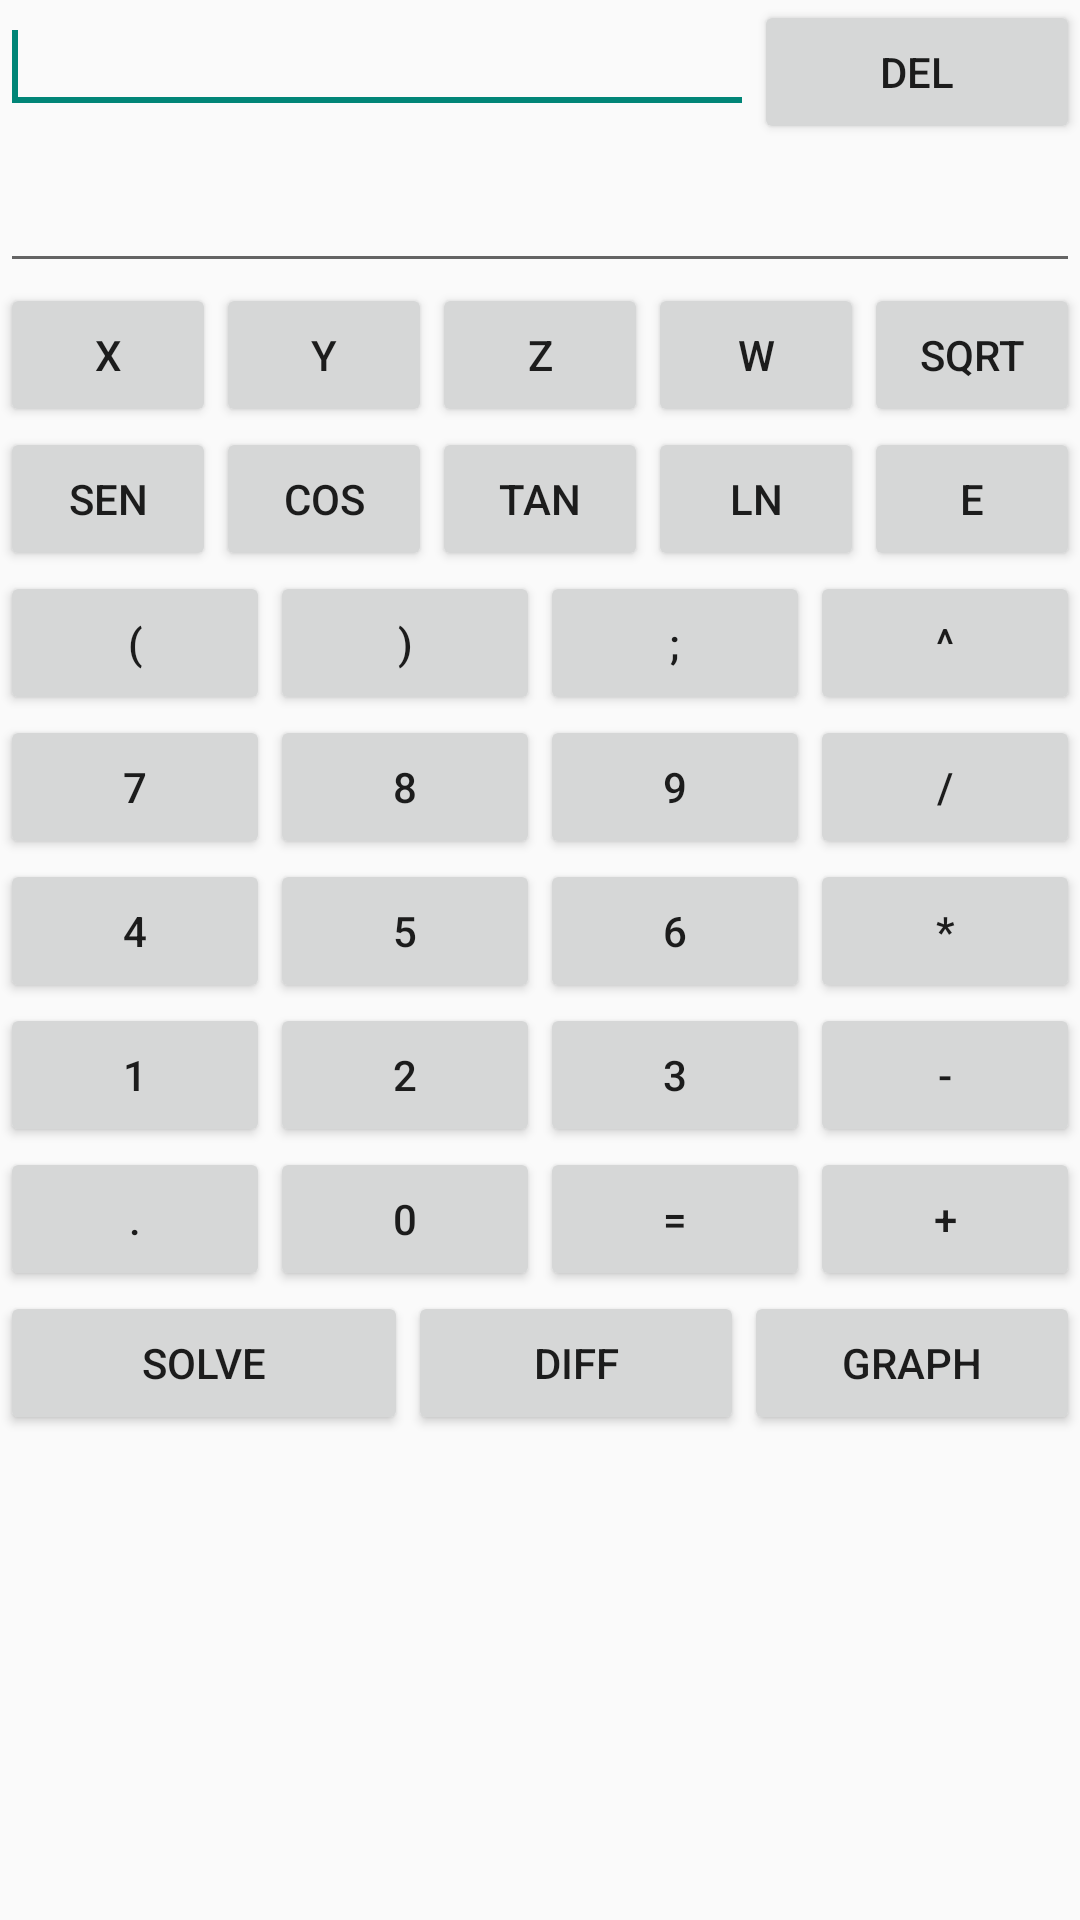

Layout XML and referenced resources for this Android screen:
<!-- AndroidManifest.xml: application theme Theme.AppCompat.Light.DarkActionBar -->
<!-- res/layout/fragment_calculadora_teclado.xml -->
<LinearLayout xmlns:android="http://schemas.android.com/apk/res/android"
    android:layout_width="fill_parent"
    android:layout_height="fill_parent"
    android:orientation="vertical" >

    <LinearLayout
        android:layout_width="match_parent"
        android:layout_height="wrap_content" >
        
    <EditText
        android:id="@+id/txtexpr"
        android:layout_width="wrap_content"
        android:layout_height="wrap_content"
        android:layout_weight="2"
        android:ems="10"
        android:inputType="none"
        android:text="@string/vacio"
        android:singleLine="true"        
         >

        <requestFocus />
    </EditText>       
    
        <Button
            android:id="@+id/btn_del"
            android:layout_width="wrap_content"
            android:layout_height="wrap_content"
            android:layout_weight="1"
            android:text="@string/btn_del" />     
    </LinearLayout>
    
    <LinearLayout
        android:layout_width="match_parent"
        android:layout_height="wrap_content" >

        <EditText
            android:id="@+id/txt_Resp"
            android:layout_width="match_parent"
            android:layout_height="wrap_content"
            android:text="@string/vacio"
            android:textAppearance="?android:attr/textAppearanceLarge" 
            android:inputType="none"
            android:singleLine="true"  
            />

    </LinearLayout>    

   <LinearLayout
        android:layout_width="match_parent"
        android:layout_height="wrap_content"
         >
    
        <Button
            android:id="@+id/btn_x"
            android:layout_width="wrap_content"
            android:layout_height="wrap_content"
            android:layout_weight="1"
            android:text="@string/btn_x" />
        
        <Button
            android:id="@+id/btn_y"
            android:layout_width="wrap_content"
            android:layout_height="wrap_content" 
            android:layout_weight="1"          
            android:text="@string/btn_y" />
        
        <Button
            android:id="@+id/btn_z"
            android:layout_width="wrap_content"
            android:layout_height="wrap_content"
            android:layout_weight="1"           
            android:text="@string/btn_z" />
        
        <Button
            android:id="@+id/btn_w"
            android:layout_width="wrap_content"
            android:layout_height="wrap_content"
            android:layout_weight="1"           
            android:text="@string/btn_w" />        
        
        <Button
            android:id="@+id/btn_sqrt"
            android:layout_width="wrap_content"
            android:layout_height="wrap_content"
            android:layout_weight="1"
            android:text="@string/btn_sqrt" />        
    
       
        
    </LinearLayout>

    <LinearLayout
        android:layout_width="match_parent"
        android:layout_height="wrap_content" >
        
        <Button
            android:id="@+id/btn_sen"
            android:layout_width="wrap_content"
            android:layout_height="wrap_content"
            android:layout_weight="1"
            android:text="@string/btn_sen" />
        
        <Button
            android:id="@+id/btn_cos"
            android:layout_width="wrap_content"
            android:layout_height="wrap_content"
            android:layout_weight="1"
            android:text="@string/btn_cos" />
        
        <Button
            android:id="@+id/btn_tan"
            android:layout_width="wrap_content"
            android:layout_height="wrap_content"
            android:layout_weight="1"
            android:text="@string/btn_tan" />   
            
        <Button
            android:id="@+id/btn_ln"
            android:layout_width="wrap_content"
            android:layout_height="wrap_content"
            android:layout_weight="1"
            android:text="@string/btn_ln" />
        
        <Button
            android:id="@+id/btn_e"
            android:layout_width="wrap_content"
            android:layout_height="wrap_content"
            android:layout_weight="1"
            android:text="@string/btn_e" />        
        
    </LinearLayout>

   <LinearLayout
        android:layout_width="match_parent"
        android:layout_height="wrap_content" >
        
        <Button
            android:id="@+id/btn_parizq"
            android:layout_width="wrap_content"
            android:layout_height="wrap_content"
            android:layout_weight="1"
            android:text="@string/btn_parizq" /> 
            
        <Button
            android:id="@+id/btn_parder"
            android:layout_width="wrap_content"
            android:layout_height="wrap_content"
            android:layout_weight="1"
            android:text="@string/btn_parder" />
        
        <Button
            android:id="@+id/btn_puntoycoma"
            android:layout_width="wrap_content"
            android:layout_height="wrap_content"
            android:layout_weight="1"
            android:text="@string/btn_puntoycoma" />
        
  
        
        <Button
            android:id="@+id/btn_eleva"
            android:layout_width="wrap_content"
            android:layout_height="wrap_content"
            android:layout_weight="1"
            android:text="@string/btn_eleva" />
        
        
        
    </LinearLayout>

    <LinearLayout
        android:layout_width="match_parent"
        android:layout_height="wrap_content" >
        
        <Button
            android:id="@+id/btn_7"
            android:layout_width="wrap_content"
            android:layout_height="wrap_content"
            android:layout_weight="1"
            android:text="@string/btn_7" />

        <Button
            android:id="@+id/btn_8"
            android:layout_width="wrap_content"
            android:layout_height="wrap_content"
            android:layout_weight="1"
            android:text="@string/btn_8" />
        
        <Button
            android:id="@+id/btn_9"
            android:layout_width="wrap_content"
            android:layout_height="wrap_content"
            android:layout_weight="1"
            android:text="@string/btn_9" />
        
        <Button
            android:id="@+id/btn_division"
            android:layout_width="wrap_content"
            android:layout_height="wrap_content"
            android:layout_weight="1"
            android:text="@string/btn_division" />        
        
    </LinearLayout>

    <LinearLayout
        android:layout_width="match_parent"
        android:layout_height="wrap_content" >
        
        <Button
            android:id="@+id/btn_4"
            android:layout_width="wrap_content"
            android:layout_height="wrap_content"
            android:layout_weight="1"
            android:text="@string/btn_4" />

        <Button
            android:id="@+id/btn_5"
            android:layout_width="wrap_content"
            android:layout_height="wrap_content"
            android:layout_weight="1"
            android:text="@string/btn_5" />

        <Button
            android:id="@+id/btn_6"
            android:layout_width="wrap_content"
            android:layout_height="wrap_content"
            android:layout_weight="1"
            android:text="@string/btn_6" />
        
        <Button
            android:id="@+id/btn_multiplicacion"
            android:layout_width="wrap_content"
            android:layout_height="wrap_content"
            android:layout_weight="1"
            android:text="@string/btn_multiplicacion" />        
        
    </LinearLayout>

    <LinearLayout
        android:layout_width="match_parent"
        android:layout_height="wrap_content" >
        
        <Button
            android:id="@+id/btn_1"
            android:layout_width="wrap_content"
            android:layout_height="wrap_content"
            android:layout_weight="1"
            android:text="@string/btn_1" />

        <Button
            android:id="@+id/btn_2"
            android:layout_width="wrap_content"
            android:layout_height="wrap_content"
            android:layout_weight="1"
            android:text="@string/btn_2" />

        <Button
            android:id="@+id/btn_3"
            android:layout_width="wrap_content"
            android:layout_height="wrap_content"
            android:layout_weight="1"
            android:text="@string/btn_3" />
        
        <Button
            android:id="@+id/btn_resta"
            android:layout_width="wrap_content"
            android:layout_height="wrap_content"
            android:layout_weight="1"
            android:text="@string/btn_resta" />        
        
    </LinearLayout>

    <LinearLayout
        android:layout_width="match_parent"
        android:layout_height="wrap_content" >

       <Button
            android:id="@+id/btn_punto"
            android:layout_width="wrap_content"
            android:layout_height="wrap_content"
            android:layout_weight="1"
            android:text="@string/btn_punto" />

        <Button
            android:id="@+id/btn_0"
            android:layout_width="wrap_content"
            android:layout_height="wrap_content"
            android:layout_weight="1"
            android:text="@string/btn_0" />

        <Button
            android:id="@+id/btn_igual"
            android:layout_width="wrap_content"
            android:layout_height="wrap_content"
            android:layout_weight="1"
            android:text="@string/btn_igual" />

        <Button
            android:id="@+id/btn_suma"
            android:layout_width="wrap_content"
            android:layout_height="wrap_content"
            android:layout_weight="1"
            android:text="@string/btn_suma" />
        
    </LinearLayout>

    <LinearLayout
        android:layout_width="match_parent"
        android:layout_height="wrap_content" >
        <Button
            android:id="@+id/btn_solve"
            android:layout_width="wrap_content"
            android:layout_height="wrap_content"
            android:layout_weight="2"
            android:text="@string/btn_solve" />
        
        <Button
            android:id="@+id/btn_diff"
            android:layout_width="wrap_content"
            android:layout_height="wrap_content"
            android:layout_weight="1"
            android:text="@string/btn_diff" />        
        
        <Button
            android:id="@+id/btn_graph"
            android:layout_width="wrap_content"
            android:layout_height="wrap_content"
            android:layout_weight="1"
            android:text="@string/btn_graph" />          
    </LinearLayout>



</LinearLayout>
<!-- resources referenced by this layout -->
<resources>
  <string name="btn_0">0</string>
  <string name="btn_1">1</string>
  <string name="btn_2">2</string>
  <string name="btn_3">3</string>
  <string name="btn_4">4</string>
  <string name="btn_5">5</string>
  <string name="btn_6">6</string>
  <string name="btn_7">7</string>
  <string name="btn_8">8</string>
  <string name="btn_9">9</string>
  <string name="btn_cos">cos</string>
  <string name="btn_del">DEL</string>
  <string name="btn_diff">diff</string>
  <string name="btn_division">/</string>
  <string name="btn_e">e</string>
  <string name="btn_eleva">^</string>
  <string name="btn_graph">graph</string>
  <string name="btn_igual">=</string>
  <string name="btn_ln">ln</string>
  <string name="btn_multiplicacion">*</string>
  <string name="btn_parder">)</string>
  <string name="btn_parizq">(</string>
  <string name="btn_punto">.</string>
  <string name="btn_puntoycoma">;</string>
  <string name="btn_resta">-</string>
  <string name="btn_sen">sen</string>
  <string name="btn_solve">solve</string>
  <string name="btn_sqrt">sqrt</string>
  <string name="btn_suma">+</string>
  <string name="btn_tan">tan</string>
  <string name="btn_w">w</string>
  <string name="btn_x">x</string>
  <string name="btn_y">y</string>
  <string name="btn_z">z</string>
  <string name="vacio" />
</resources>
